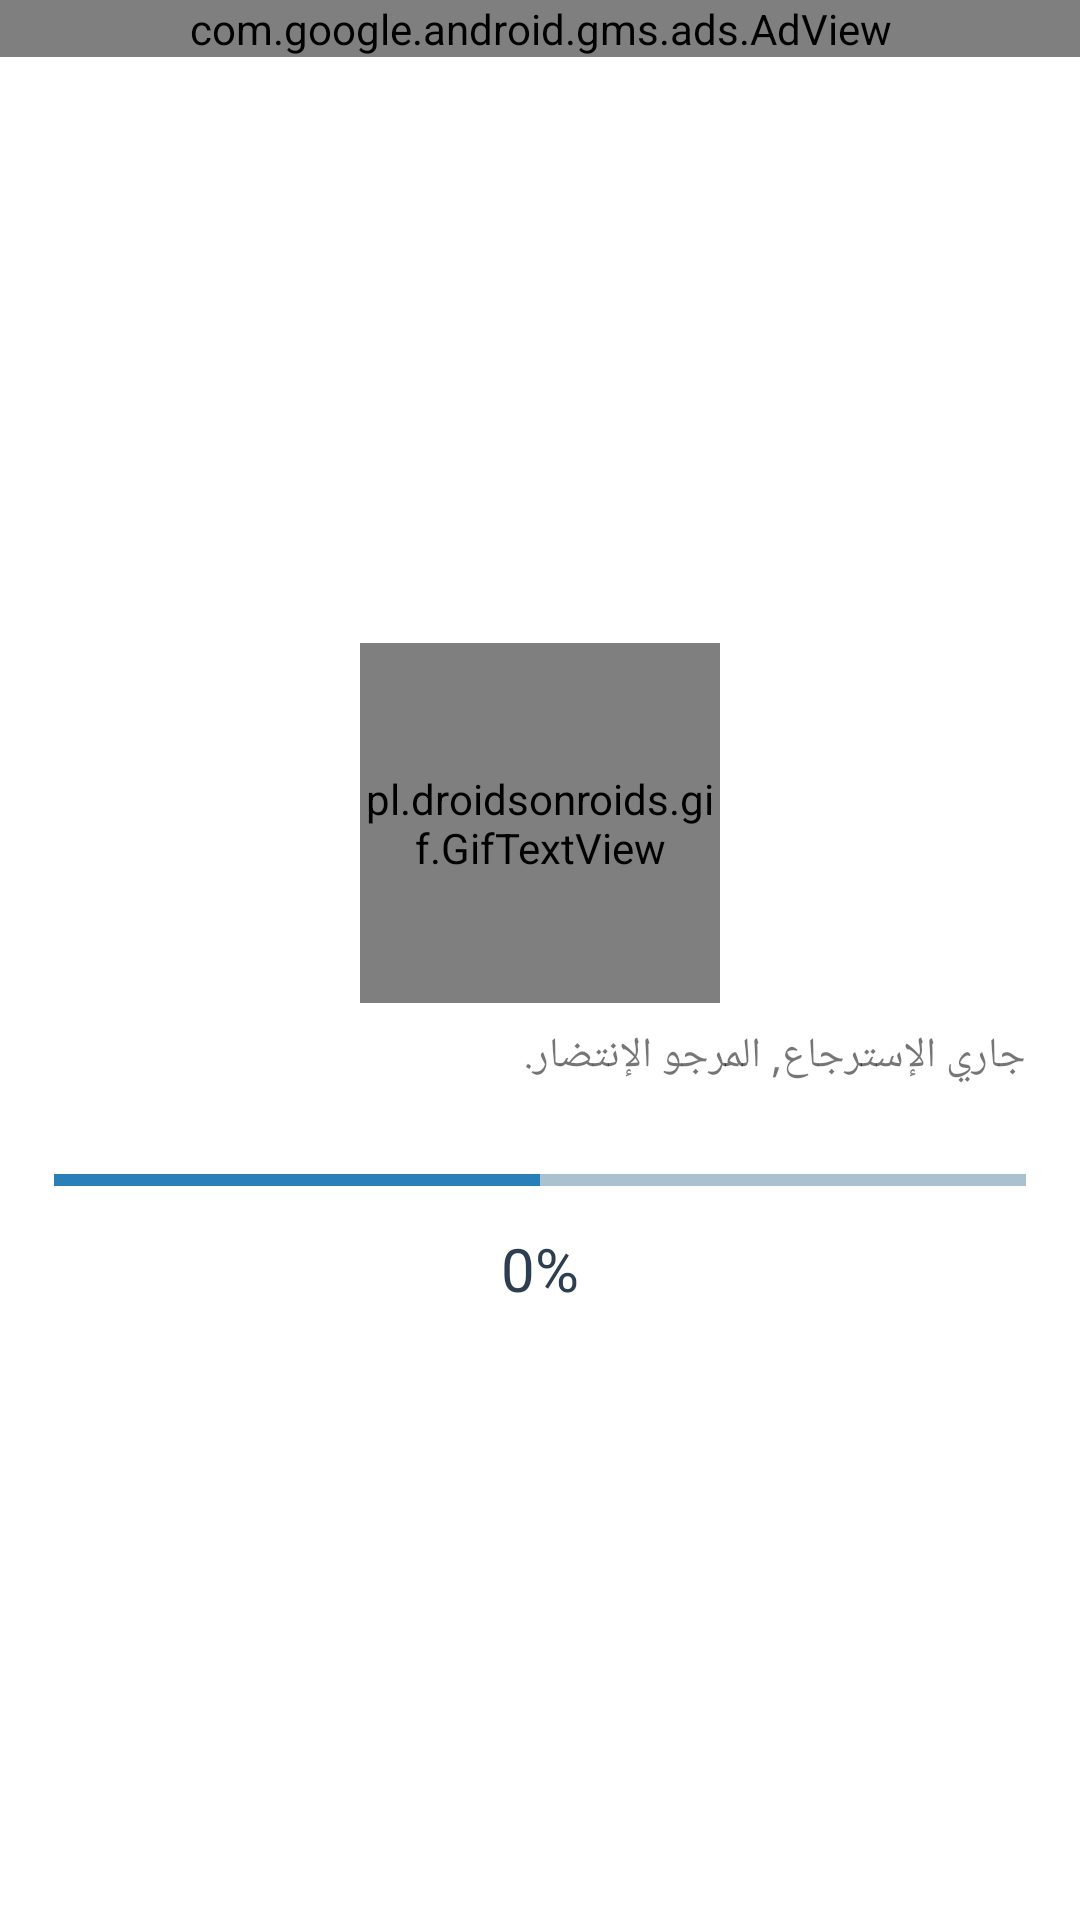

The Android layout XML behind this screen, and the referenced resources:
<!-- AndroidManifest.xml: application theme AppTheme.NoActionBar -->
<!-- res/layout/activity_loading.xml -->
<?xml version="1.0" encoding="utf-8"?>
<LinearLayout xmlns:android="http://schemas.android.com/apk/res/android"
    xmlns:app="http://schemas.android.com/apk/res-auto"
    xmlns:tools="http://schemas.android.com/tools"
    android:layout_width="match_parent"
    android:layout_height="match_parent"
    android:layout_gravity="center_vertical"
    android:gravity="center"
    android:orientation="vertical"
    tools:context=".LoadingActivity"
    android:background="#ffffff">
    <com.google.android.gms.ads.AdView
        android:id="@+id/ad_view"
        android:layout_width="match_parent"
        android:layout_height="wrap_content"
        android:layout_gravity="top"
        app:adSize="BANNER"
        app:adUnitId="@string/banner_ad_unit_id" />
    <LinearLayout
        android:layout_width="match_parent"
        android:layout_height="match_parent"
        android:orientation="vertical"
        android:gravity="center_vertical"
        android:layout_gravity="center_vertical"
        android:padding="10dp"
        >

        <pl.droidsonroids.gif.GifTextView
            android:layout_width="120dp"
            android:layout_height="120dp"
            android:layout_centerInParent="true"
            android:gravity="center"
            android:layout_gravity="center_horizontal"
            android:background="@drawable/loading" />

        <RelativeLayout
            android:layout_width="match_parent"
            android:layout_height="wrap_content">

            <TextView
                android:layout_width="match_parent"
                android:layout_height="wrap_content"
                android:layout_gravity="center"
                android:id="@+id/t1"
                android:layout_margin="8dp"
                android:text="جاري الإسترجاع, المرجو الإنتضار." />


            <ProgressBar
                android:id="@+id/circularProgressbar"
                style="?android:attr/progressBarStyleHorizontal"
                android:layout_width="match_parent"
                android:layout_centerInParent="true"
                android:layout_height="wrap_content"
                android:layout_marginEnd="8dp"
                android:layout_marginStart="8dp"
                android:layout_below="@+id/t1"
                android:layout_marginTop="16dp"
                app:layout_constraintEnd_toEndOf="parent"
                app:layout_constraintStart_toStartOf="parent"
                android:progress="50"
                android:max="100"
                android:secondaryProgress="100"
                />


            <TextView
                android:id="@+id/tv"
                android:layout_below="@+id/circularProgressbar"
                android:layout_width="match_parent"
                android:layout_height="wrap_content"
                android:layout_centerInParent="true"
                android:gravity="center"
                android:layout_margin="8dp"
                android:text="0%"
                android:textColor="@color/primary_700"
                android:textSize="20sp" />
        </RelativeLayout>



    </LinearLayout>
</LinearLayout>
<!-- resources referenced by this layout -->
<resources>
  <color name="primary_700">#2c3e50</color>
  <string name="banner_ad_unit_id">ca-app-pub-5227911034604828/4318271777</string>
  <style name="AppTheme.NoActionBar">
          <item name="windowActionBar">false</item>
          <item name="windowNoTitle">true</item>
      </style>
</resources>
